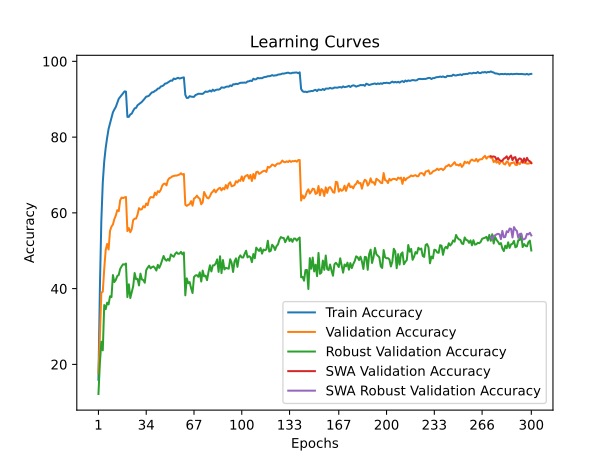

The file beside this chart, header and first rows:
time; train_accuracy; train_loss; valid_accuracy; valid_loss; valid_accuracy_robust; valid_accuracy_swa; valid_accuracy_robust_swa
40,5458; 15,9340; 3,7887; 17,6800; 3,9538; 12,1862; 17,6800; 12,1862
79,6188; 40,2460; 2,8084; 27,4000; 3,6741; 20,3517; 27,4000; 20,3517
119,8191; 58,0060; 2,2227; 38,9300; 3,1930; 25,9793; 38,9300; 25,9793
158,5809; 68,0580; 1,9091; 39,1900; 3,2954; 23,7103; 39,1900; 23,7103
197,7597; 73,6080; 1,7359; 45,2400; 3,0408; 35,6552; 45,2400; 35,6552
237,8045; 77,1520; 1,6141; 50,1800; 2,7472; 34,5655; 50,1800; 34,5655
279,1417; 79,8220; 1,5306; 51,8100; 2,7150; 36,3034; 51,8100; 36,3034
318,1915; 82,1700; 1,4552; 50,3400; 2,8120; 35,8276; 50,3400; 35,8276
358,0013; 83,6200; 1,4025; 55,2600; 2,6260; 37,9862; 55,2600; 37,9862
398,8472; 85,0300; 1,3517; 56,3800; 2,5168; 37,7517; 56,3800; 37,7517
439,8877; 86,5480; 1,3047; 56,9400; 2,4824; 43,5793; 56,9400; 43,5793
478,8857; 87,3080; 1,2729; 58,3800; 2,5093; 41,7379; 58,3800; 41,7379
518,5758; 87,9700; 1,2464; 59,2800; 2,4391; 42,3103; 59,2800; 42,3103
559,5173; 89,0520; 1,2135; 60,7200; 2,3868; 43,3310; 60,7200; 43,3310
599,3602; 90,1120; 1,1772; 60,4400; 2,3913; 43,6000; 60,4400; 43,6000
639,2040; 90,6120; 1,1610; 63,3200; 2,2943; 45,1862; 63,3200; 45,1862
679,2620; 91,1660; 1,1397; 64,0500; 2,2250; 45,8759; 64,0500; 45,8759
719,8091; 91,6280; 1,1271; 63,8900; 2,2641; 46,4276; 63,8900; 46,4276
761,6556; 92,0580; 1,1146; 64,0800; 2,2470; 46,3517; 64,0800; 46,3517
802,2724; 92,0260; 1,1146; 64,2000; 2,2311; 46,6276; 64,2000; 46,6276
842,2590; 85,3420; 1,3292; 55,2100; 2,6007; 37,7586; 55,2100; 37,7586
882,5270; 85,3460; 1,3285; 55,9900; 2,5402; 41,1448; 55,9900; 41,1448
923,6177; 85,9920; 1,3024; 54,8900; 2,5902; 37,5034; 54,8900; 37,5034
963,2494; 86,1960; 1,2944; 55,7200; 2,5793; 39,1448; 55,7200; 39,1448
1002,8601; 86,9620; 1,2672; 58,1000; 2,4900; 40,6345; 58,1000; 40,6345
1044,5108; 87,5820; 1,2480; 58,4600; 2,4387; 44,1241; 58,4600; 44,1241
1086,6553; 87,7240; 1,2393; 58,5000; 2,4086; 42,4897; 58,5000; 42,4897
1128,0058; 88,4120; 1,2209; 59,5400; 2,3482; 42,5931; 59,5400; 42,5931
1168,2066; 88,7180; 1,2053; 61,2400; 2,2884; 40,8414; 61,2400; 40,8414
1208,0331; 89,0200; 1,1967; 60,8600; 2,2886; 43,9586; 60,8600; 43,9586
1247,1392; 89,3060; 1,1820; 60,9600; 2,3145; 42,4207; 60,9600; 42,4207
1288,0167; 89,7500; 1,1704; 61,7600; 2,2357; 42,2621; 61,7600; 42,2621
1332,2128; 90,1920; 1,1531; 61,4400; 2,2291; 41,5517; 61,4400; 41,5517
1371,7816; 90,6980; 1,1347; 62,4800; 2,2617; 44,8966; 62,4800; 44,8966
1411,4818; 90,7560; 1,1353; 62,0300; 2,2552; 45,5310; 62,0300; 45,5310
1452,4442; 90,9660; 1,1201; 63,5400; 2,1977; 46,0552; 63,5400; 46,0552
1492,6349; 91,4320; 1,1054; 64,1600; 2,1123; 45,3517; 64,1600; 45,3517
1531,7643; 91,8160; 1,0953; 64,1300; 2,1314; 45,6828; 64,1300; 45,6828
1571,7315; 91,8900; 1,0897; 64,0600; 2,1151; 45,8552; 64,0600; 45,8552
1612,8334; 92,2020; 1,0785; 65,3500; 2,0919; 45,4483; 65,3500; 45,4483
1652,8935; 92,3820; 1,0724; 64,7400; 2,1155; 44,7724; 64,7400; 44,7724
1692,5087; 92,8140; 1,0581; 65,7300; 2,0835; 46,2828; 65,7300; 46,2828
1732,8662; 92,8680; 1,0513; 65,4600; 2,0424; 45,4759; 65,4600; 45,4759
1772,9887; 93,3420; 1,0378; 66,0400; 2,0427; 46,3517; 66,0400; 46,3517
1814,4198; 93,4660; 1,0320; 67,1400; 1,9993; 47,5448; 67,1400; 47,5448
1853,5304; 93,6740; 1,0233; 67,6500; 1,9608; 48,6207; 67,6500; 48,6207
1892,9613; 94,1340; 1,0116; 67,7300; 1,9701; 47,7172; 67,7300; 47,7172
1933,2111; 94,1780; 1,0039; 67,2600; 1,9386; 47,3655; 67,2600; 47,3655
1975,1653; 94,4220; 0,9976; 68,6600; 1,9152; 47,8483; 68,6600; 47,8483
2013,1526; 94,6360; 0,9910; 69,1700; 1,9047; 47,3724; 69,1700; 47,3724
2051,2478; 94,9420; 0,9813; 69,3200; 1,9045; 49,0207; 69,3200; 49,0207
2091,1317; 94,8840; 0,9790; 69,6400; 1,8787; 48,6690; 69,6400; 48,6690
2130,2781; 95,4680; 0,9633; 69,7600; 1,9002; 48,4069; 69,7600; 48,4069
2168,7640; 95,3080; 0,9665; 69,8400; 1,8715; 49,1724; 69,8400; 49,1724
2207,7899; 95,5080; 0,9639; 69,8400; 1,8645; 49,5862; 69,8400; 49,5862
2248,8471; 95,6660; 0,9565; 70,0000; 1,8504; 49,1931; 70,0000; 49,1931
2287,7531; 95,4540; 0,9614; 70,1200; 1,8582; 49,2276; 70,1200; 49,2276
2326,3929; 95,5840; 0,9588; 70,4600; 1,8412; 49,7103; 70,4600; 49,7103
2365,2769; 95,6940; 0,9529; 70,1000; 1,8547; 49,0552; 70,1000; 49,0552
2404,1233; 95,7640; 0,9536; 70,2800; 1,8519; 49,5379; 70,2800; 49,5379
... 240 more rows
